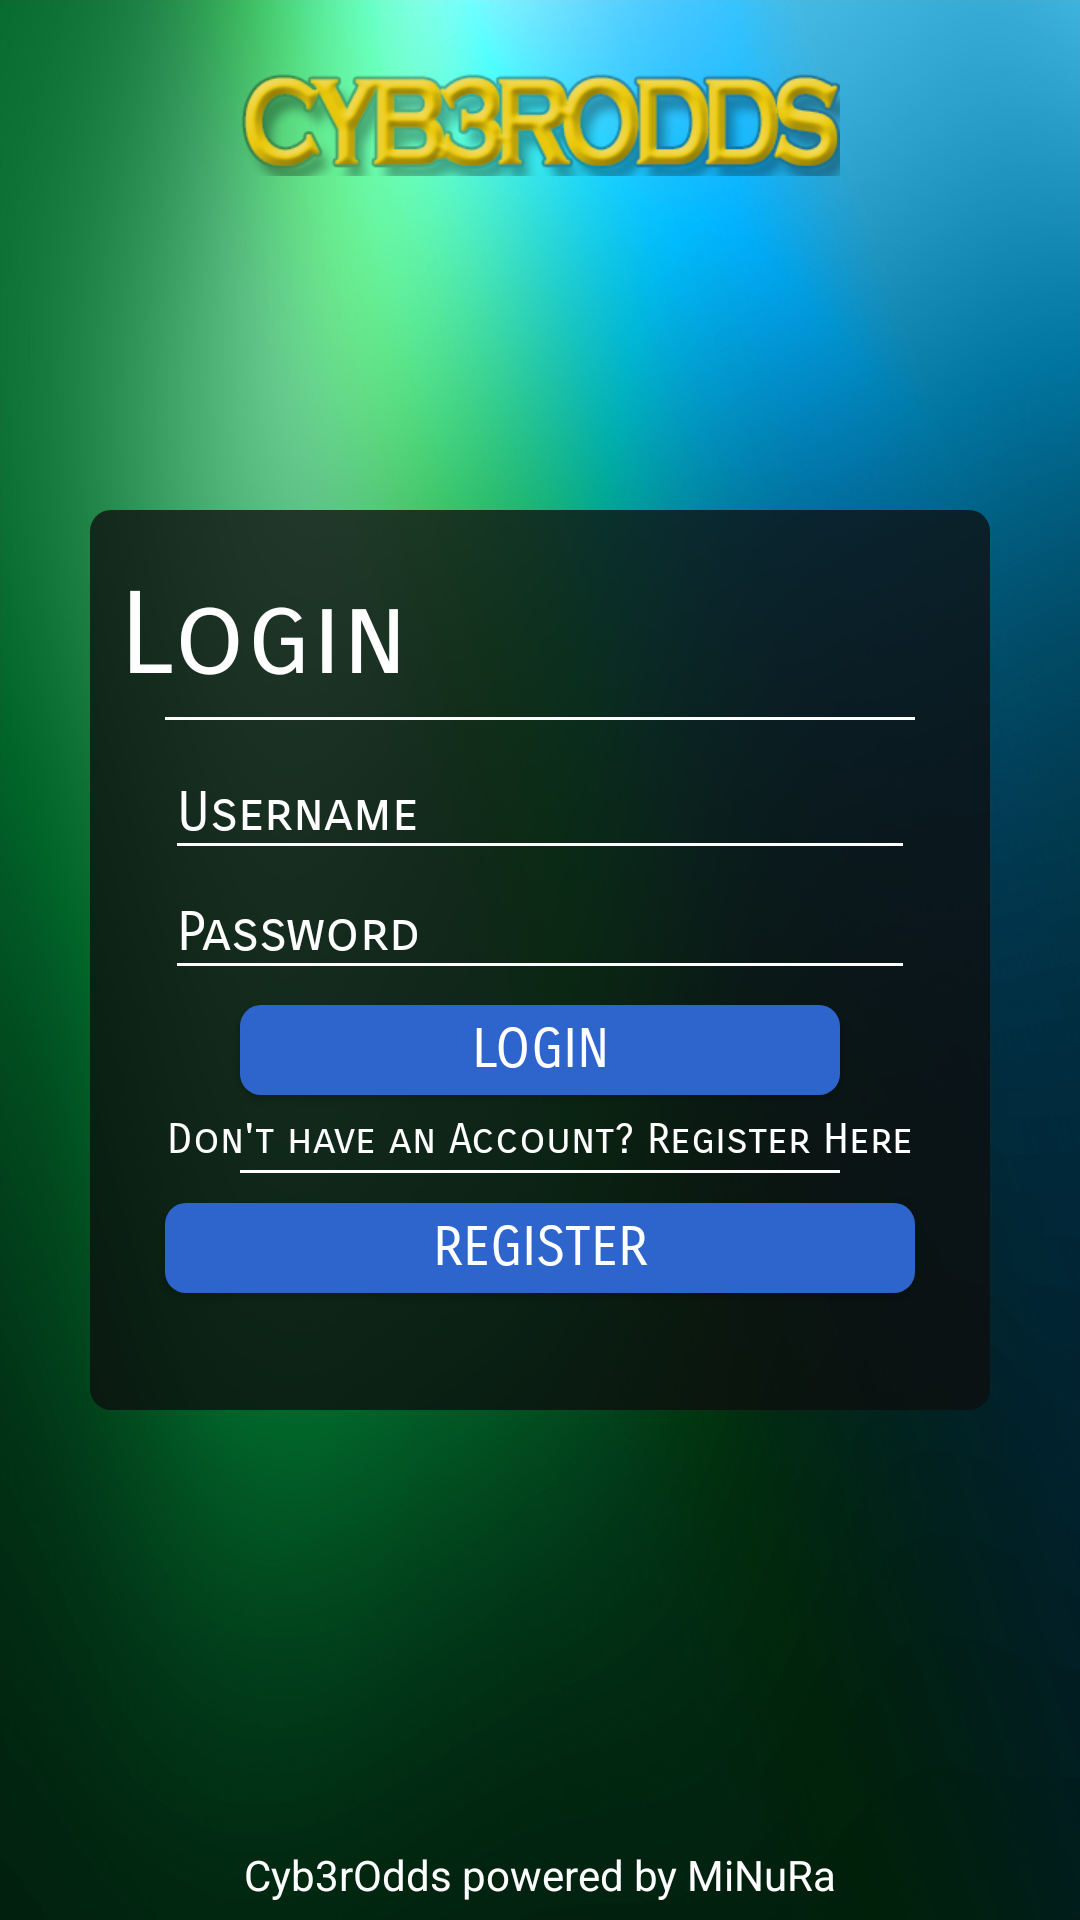

This screen was rendered from an Android layout file. Write that file and the resources it references.
<!-- AndroidManifest.xml: application theme AppTheme -->
<!-- res/layout/activity_login.xml -->
<?xml version="1.0" encoding="utf-8"?>
<RelativeLayout xmlns:android="http://schemas.android.com/apk/res/android"
    xmlns:app="http://schemas.android.com/apk/res-auto"
    xmlns:tools="http://schemas.android.com/tools"
    android:layout_width="match_parent"
    android:layout_height="match_parent"
    tools:context="enterprise.minura.cyb3rodds.LoginActivity"
    android:background="@drawable/background"
    android:orientation="vertical"
    >


    <ImageView
        android:id="@+id/logo"
        android:layout_width="200dp"
        android:layout_height="60dp"
        android:src="@drawable/logo"
        android:layout_centerInParent="true"
        android:layout_alignParentTop="true"
       android:paddingTop="20dp"

        />
    <LinearLayout
        android:id="@+id/layout1"
        android:layout_width="match_parent"
        android:layout_height="300dp"
        android:layout_margin="30dp"
        android:gravity="center"
        android:orientation="vertical"
        android:layout_centerInParent="true"
        android:background="@drawable/layoutback"
        >
<TextView
    android:layout_width="100dp"
    android:layout_height="50dp"
    android:layout_gravity="start"
    android:textColor="@android:color/white"
    android:textSize="38dp"
    android:layout_marginLeft="10dp"
    android:fontFamily="sans-serif-smallcaps"
    android:text="Login"
    />
        <View
            android:layout_width="250dp"
            android:layout_height="1dp"
            android:background="@android:color/white"/>

        <EditText
            android:layout_marginTop="10dp"
            android:id="@+id/username"
            android:layout_width="250dp"
            android:layout_height="40dp"
            android:hint="Username"
            android:gravity="start"
            android:backgroundTint="@android:color/white"
            android:textColorHint="@android:color/white"
            android:textColor="@android:color/white"
            android:textSize="18dp"
            android:fontFamily="sans-serif-smallcaps"
            />

        <EditText
            android:id="@+id/password"
            android:layout_width="250dp"
            android:layout_height="40dp"
            android:hint="Password"
            android:gravity="start"
            android:backgroundTint="@android:color/white"
            android:textColorHint="@android:color/white"
            android:textColor="@android:color/white"
            android:textSize="18dp"
            android:fontFamily="sans-serif-smallcaps"
            android:inputType="textPassword"
            />

        <Button
            android:layout_marginTop="5dp"
            android:layout_width="200dp"
            android:layout_height="30dp"
            android:text="Login"
            android:onClick="Login"
            android:background="@drawable/buttonrad"
            android:textColor="@android:color/white"
            android:fontFamily="sans-serif-smallcaps"
            android:textSize="18dp"/>

        <TextView
            android:layout_marginTop="5dp"
            android:layout_width="300dp"
            android:layout_height="20dp"
            android:text="Don't have an Account? Register Here"
            android:gravity="center"
            android:textColor="@android:color/white"
            android:fontFamily="sans-serif-smallcaps"/>

        <View
            android:layout_width="200dp"
            android:layout_height="1dp"
            android:background="@android:color/white"/>

        <Button
            android:layout_marginTop="10dp"
            android:layout_width="250dp"
            android:layout_height="30dp"
            android:text="Register"
            android:onClick="Register"
            android:background="@drawable/buttonrad"
            android:textColor="@android:color/white"
            android:fontFamily="sans-serif-smallcaps"
            android:textSize="18dp"
            android:layout_marginBottom="20dp"
            />

    </LinearLayout>
    <LinearLayout
        android:layout_width="match_parent"
        android:layout_height="30dp"
        android:layout_alignParentBottom="true"
        android:orientation="vertical">

        <TextView
            android:layout_width="match_parent"
            android:layout_height="match_parent"
            android:text="Cyb3rOdds powered by MiNuRa"
            android:gravity="center"
            android:textColor="@android:color/white" />

    </LinearLayout>


</RelativeLayout>
<!-- resources referenced by this layout -->
<resources>
  <!-- drawable background: jpg bitmap (drawable, 316555 bytes) -->
  <!-- drawable buttonrad (drawable) -->
  <?xml version="1.0" encoding="utf-8"?>
  <selector xmlns:android="http://schemas.android.com/apk/res/android">
  <item>
      <shape android:shape="rectangle">
  
          <corners android:radius="7dp"/>
          <solid android:color="#2d65cc"/>
      </shape>
  </item>
  </selector>
  <!-- drawable layoutback (drawable) -->
  <?xml version="1.0" encoding="utf-8"?>
  <selector xmlns:android="http://schemas.android.com/apk/res/android">
  
      <item>
          <shape android:shape="rectangle">
  
              <corners android:radius="7dp"/>
              <solid android:color="#c30e0e0e"/>
          </shape>
      </item>
  
  </selector>
  <!-- drawable logo: png bitmap (drawable, 30926 bytes) -->
  <style name="AppTheme" parent="Theme.AppCompat.Light.DarkActionBar">
          
          <item name="colorPrimary">@color/colorPrimary</item>
          <item name="colorPrimaryDark">@color/colorPrimaryDark</item>
          <item name="colorAccent">@color/colorAccent</item>
          <item name="windowActionBar">false</item>
          <item name="windowNoTitle">true</item>
      </style>
  <color name="colorPrimary">#050505</color>
  <color name="colorPrimaryDark">#303F9F</color>
  <color name="colorAccent">#FF4081</color>
</resources>
